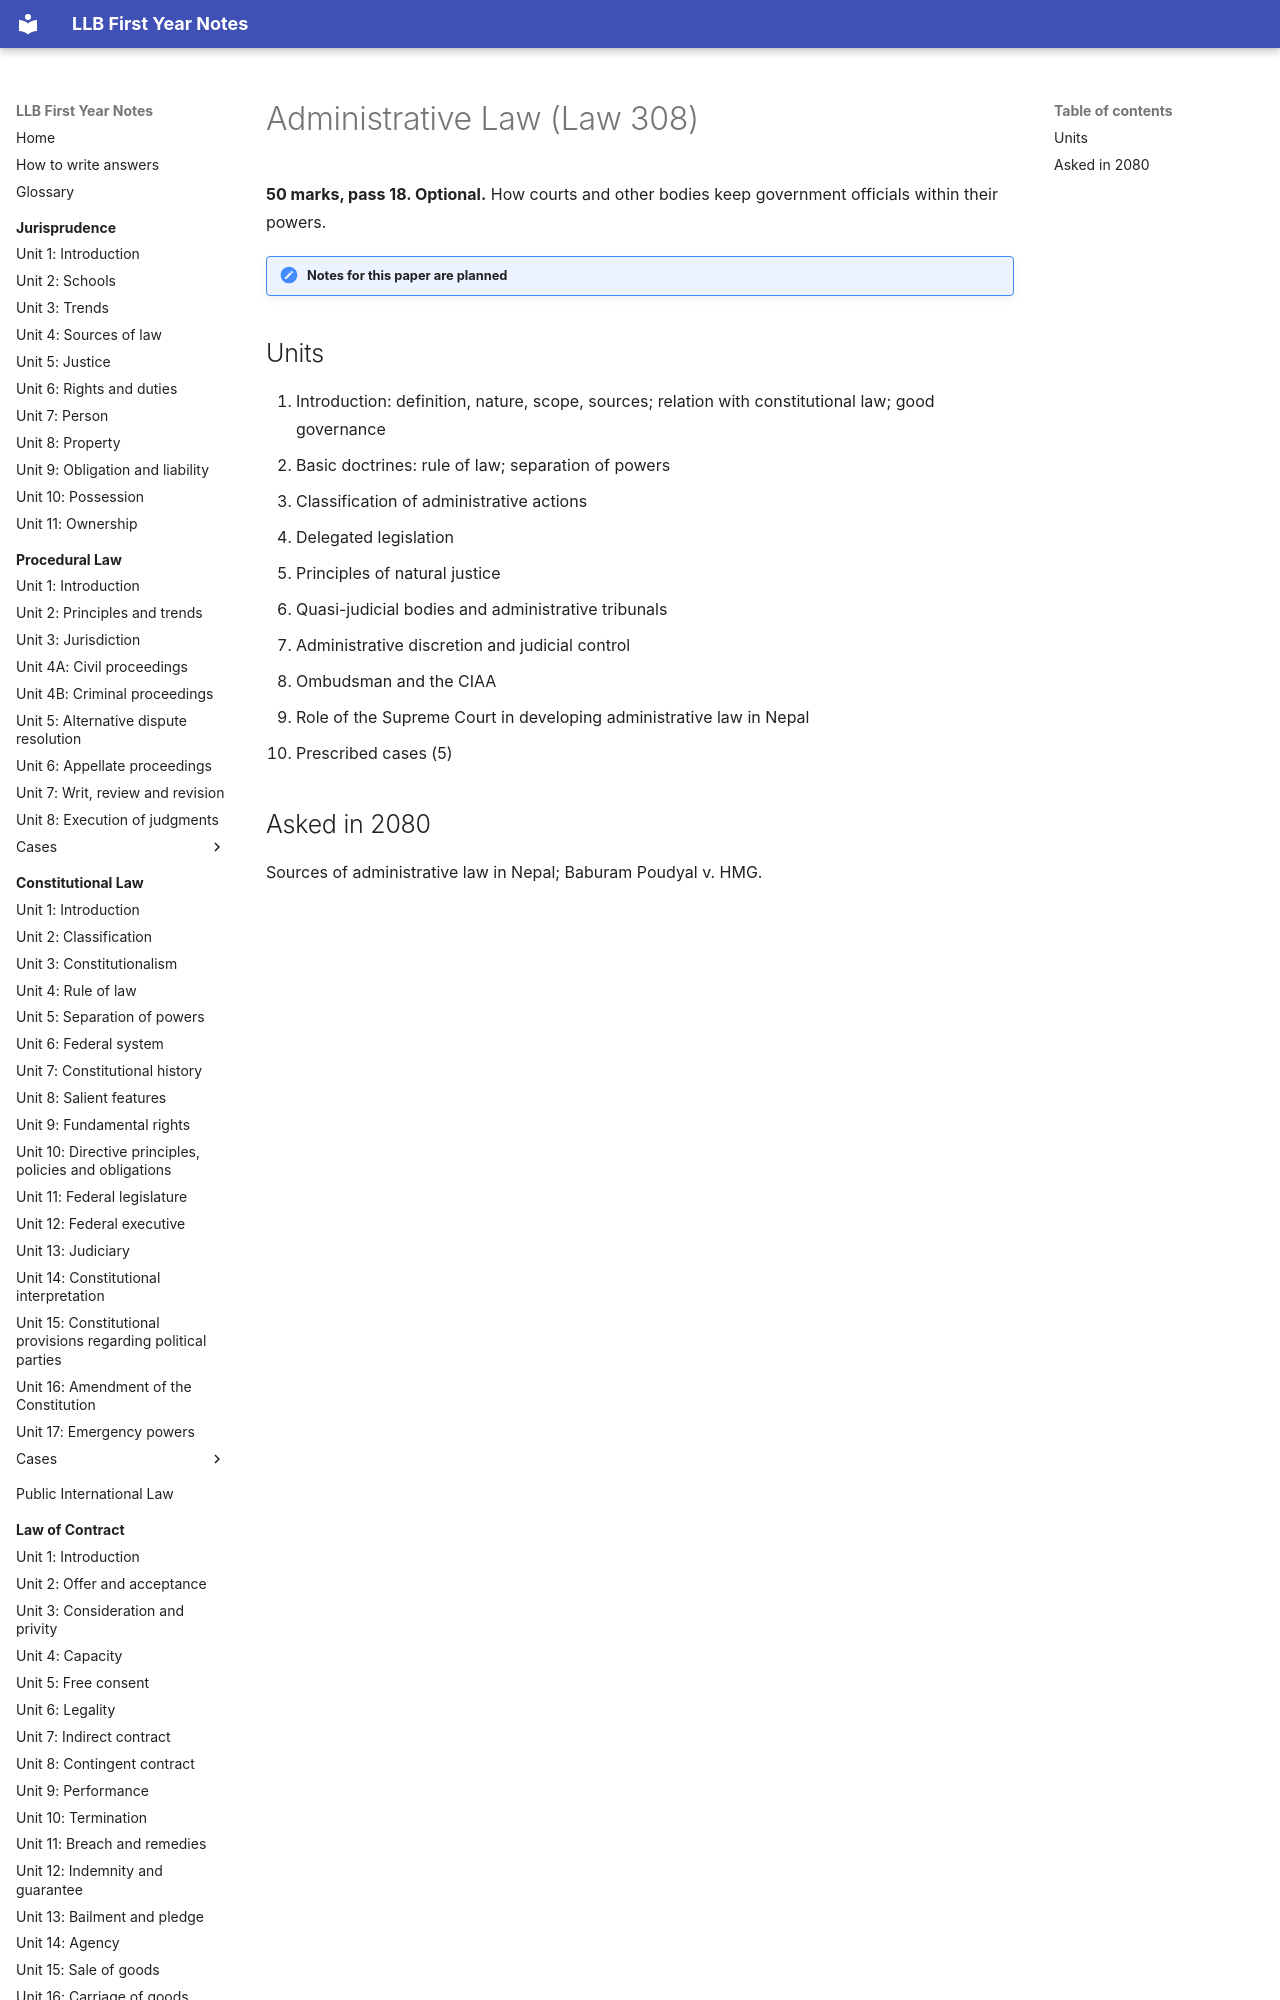

repository: amritghimire/llbnotes · page: administrative-law/index.html · generator: mkdocs

# Administrative Law (Law 308)

**50 marks, pass 18. Optional.** How courts and other bodies keep government officials within their powers.

!!! note "Notes for this paper are planned"

## Units

1. Introduction: definition, nature, scope, sources; relation with constitutional law; good governance
2. Basic doctrines: rule of law; separation of powers
3. Classification of administrative actions
4. Delegated legislation
5. Principles of natural justice
6. Quasi-judicial bodies and administrative tribunals
7. Administrative discretion and judicial control
8. Ombudsman and the CIAA
9. Role of the Supreme Court in developing administrative law i
